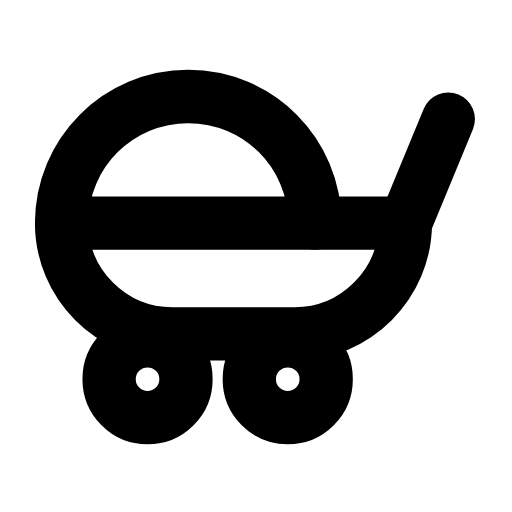
t = 0.00 s
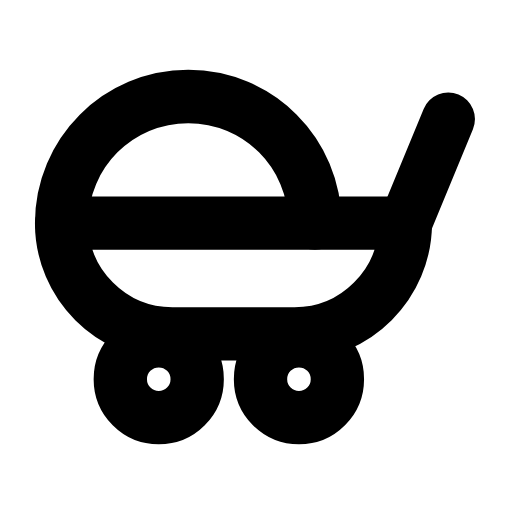
t = 0.31 s
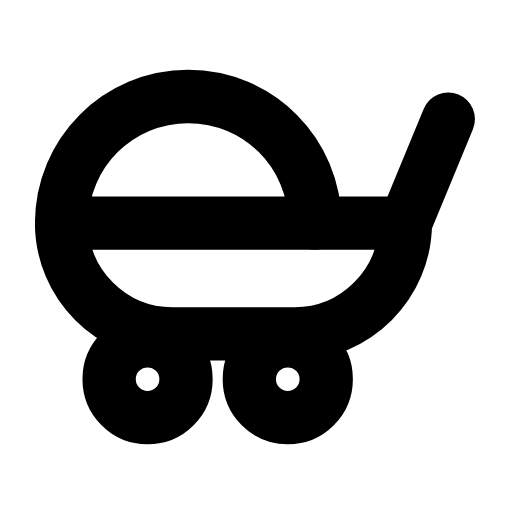
t = 0.63 s
t = 0.93 s: frame unchanged from t = 0.00 s, image omitted
t = 1.25 s: frame unchanged from t = 0.00 s, image omitted
t = 1.58 s: frame unchanged from t = 0.00 s, image omitted

The animated SVG that drew these frames (rendered in a browser with its animation timeline set to each time). Animation: 1 SMIL element (animateTransform=1); one cycle of 1.90 s, repeats indefinitely.

<svg xmlns="http://www.w3.org/2000/svg" width="24" height="24" viewBox="0 0 24 24" fill="none"><g transform="translate(-1.776 -3.109) scale(1.06)"><path stroke="currentColor" stroke-width="2.358" stroke-linecap="round" stroke-linejoin="round" fill="none" d="M4.4 12.8C4.4 9.7 6.9 7.2 10 7.2S15.6 9.7 15.6 12.8"></path><path stroke="currentColor" stroke-width="2.358" stroke-linecap="round" stroke-linejoin="round" fill="none" d="M4.4 12.8L19.6 12.8C19.6 15.5 17.4 17.7 14.7 17.7L9.3 17.7C6.6 17.7 4.4 15.5 4.4 12.8Z"></path><path stroke="currentColor" stroke-width="2.358" stroke-linecap="round" stroke-linejoin="round" fill="none" d="M19.6 12.8L21.5 8.2"></path><g><animateTransform attributeName="transform" type="translate" values="0 0;0 0;0.6 0;0 0;0 0;0 0;0 0;0.6 0;0 0;0 0;0 0" keyTimes="0;0.135;0.2475;0.36;0.45;0.6;0.66;0.735;0.81;0.9;1" dur="1.9s" repeatCount="indefinite" calcMode="spline" keySplines="0.16 1 0.3 1;0.16 1 0.3 1;0.16 1 0.3 1;0.16 1 0.3 1;0.16 1 0.3 1;0.16 1 0.3 1;0.16 1 0.3 1;0.16 1 0.3 1;0.16 1 0.3 1;0.16 1 0.3 1"/><circle stroke="currentColor" stroke-width="2.358" stroke-linecap="round" stroke-linejoin="round" fill="none" cx="8.2" cy="19.7" r="1.7"></circle><circle stroke="currentColor" stroke-width="2.358" stroke-linecap="round" stroke-linejoin="round" fill="none" cx="14.4" cy="19.7" r="1.7"></circle></g></g></svg>
